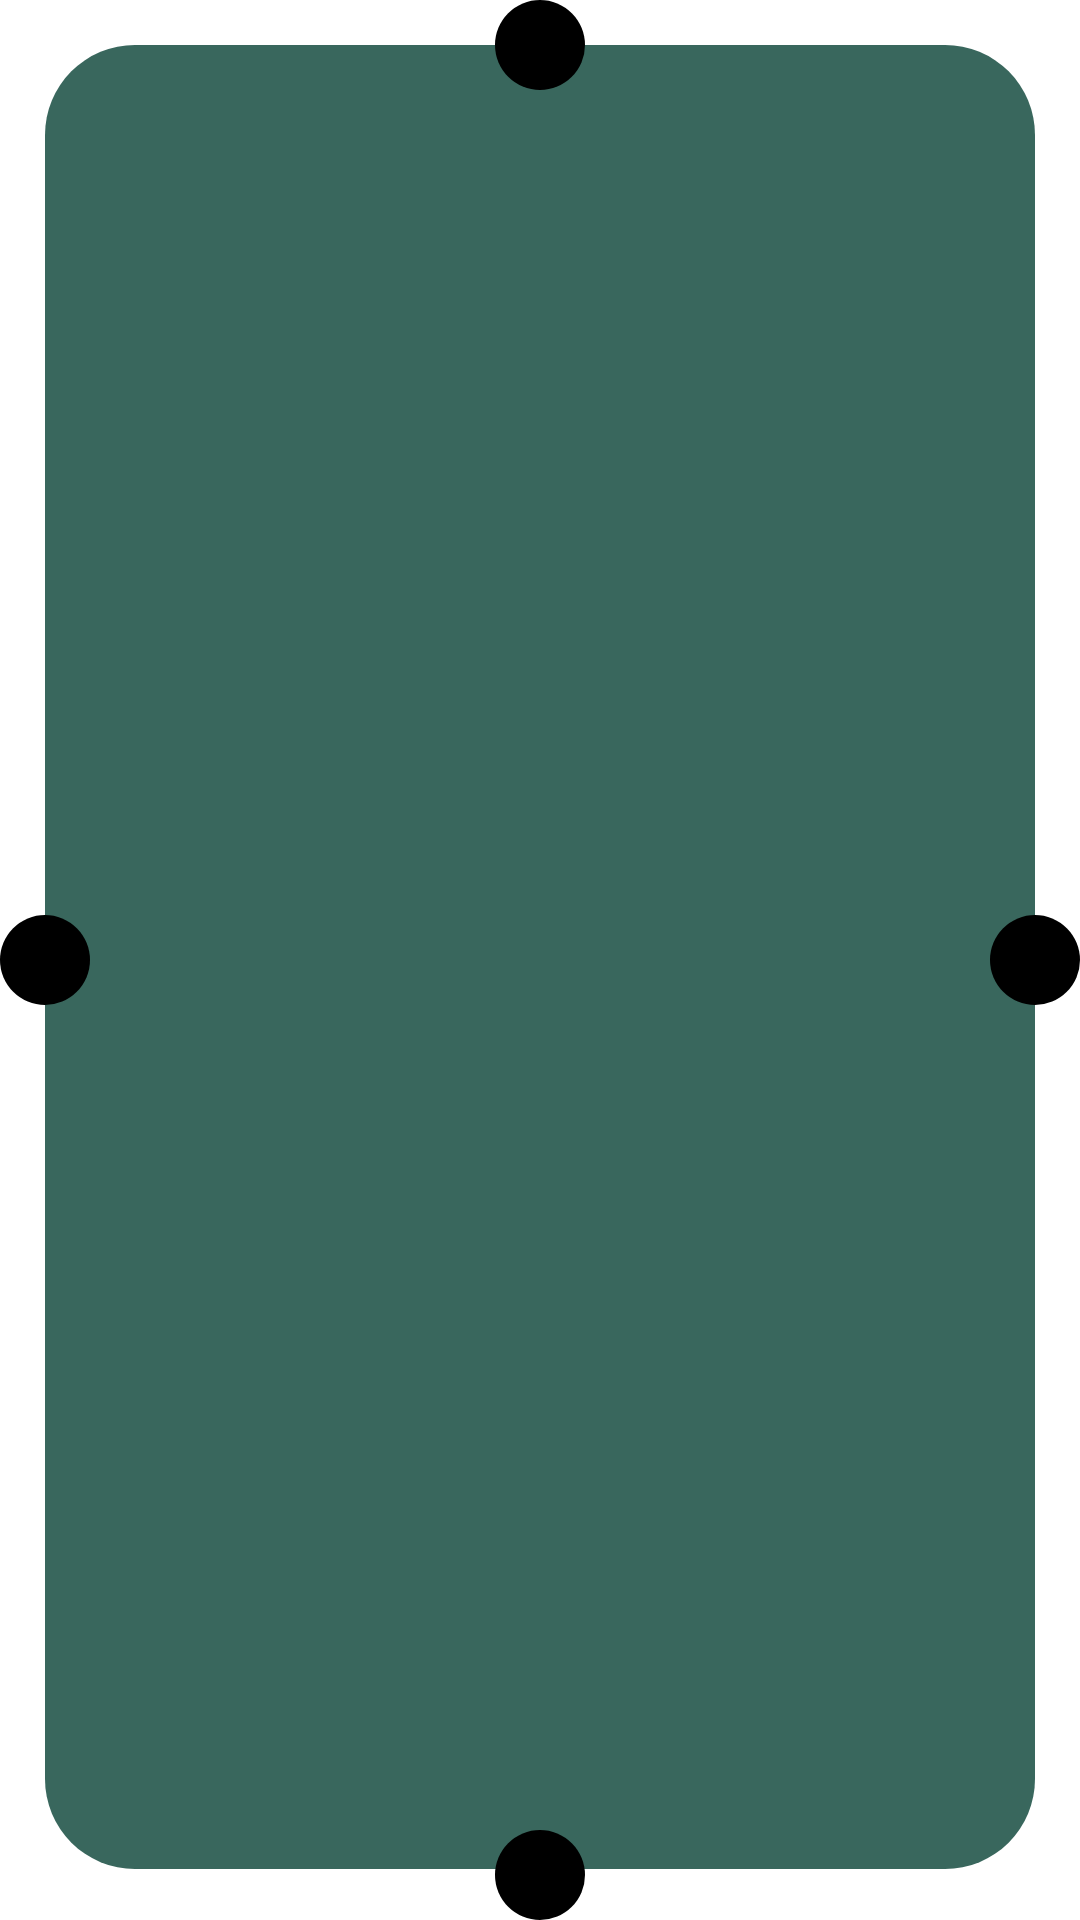

Here is an Android app screen rendered from its layout file. Give the layout XML and the strings, colors and styles it references.
<!-- AndroidManifest.xml: application theme Theme.MeMatrix -->
<!-- res/layout/handlers_layout.xml -->
<?xml version="1.0" encoding="utf-8"?>
<RelativeLayout xmlns:android="http://schemas.android.com/apk/res/android"
    android:layout_width="match_parent"
    android:translationZ="1dp"
    android:layout_height="match_parent">
    <ImageView
        android:layout_width="match_parent"
        android:layout_height="match_parent"
        android:src="@drawable/round_30"
        android:padding="15dp"/>
    <ImageView
        android:id="@+id/top_handle"
        android:layout_width="30dp"
        android:layout_height="30dp"
        android:src="@drawable/circle"
        android:layout_centerHorizontal ="true"
        android:layout_alignParentTop="true"/>
    <ImageView
        android:id="@+id/bottom_handle"
        android:layout_width="30dp"
        android:layout_height="30dp"
        android:src="@drawable/circle"
        android:layout_centerHorizontal="true"
        android:layout_alignParentBottom="true"/>
    <ImageView
        android:id="@+id/left_handle"
        android:layout_width="30dp"
        android:layout_height="30dp"
        android:src="@drawable/circle"
        android:layout_centerVertical="true"
        android:layout_alignParentLeft="true"/>
    <ImageView
        android:id="@+id/right_handle"
        android:layout_width="30dp"
        android:layout_height="30dp"
        android:src="@drawable/circle"
        android:layout_centerVertical="true"
        android:layout_alignParentRight="true"/>
</RelativeLayout>
<!-- resources referenced by this layout -->
<resources>
  <!-- drawable circle (drawable) -->
  <?xml version="1.0" encoding="utf-8"?>
  <layer-list xmlns:android="http://schemas.android.com/apk/res/android">
      
      <item>
          <shape
              xmlns:android="http://schemas.android.com/apk/res/android"
              android:shape="oval">
  
              <solid
                  android:color="@color/black"/>
  
              <size
                  android:width="120dp"
                  android:height="120dp"/>
          </shape>
      </item>
  </layer-list>
  <!-- drawable round_30 (drawable) -->
  <?xml version="1.0" encoding="utf-8"?>
  <layer-list xmlns:android="http://schemas.android.com/apk/res/android">
      
      <item android:bottom="2dp">
          <shape>
              <solid android:color="@color/normal" />
              <corners android:radius="30dp" />
          </shape>
      </item>
  </layer-list>
  <style name="Theme.MeMatrix" parent="Theme.MaterialComponents.DayNight.DarkActionBar">
          
          <item name="colorPrimary">@color/purple_500</item>
          <item name="colorPrimaryVariant">@color/purple_700</item>
          <item name="colorOnPrimary">@color/white</item>
          
          <item name="colorSecondary">@color/teal_200</item>
          <item name="colorSecondaryVariant">@color/teal_700</item>
          <item name="colorOnSecondary">@color/black</item>
          
          <item name="android:statusBarColor">?attr/colorPrimaryVariant</item>
          
      </style>
  <color name="black">#FF000000</color>
  <color name="normal">#39675D</color>
  <color name="purple_500">#FF6200EE</color>
  <color name="purple_700">#FF3700B3</color>
  <color name="white">#FFFFFFFF</color>
  <color name="teal_200">#FF03DAC5</color>
  <color name="teal_700">#FF018786</color>
</resources>
